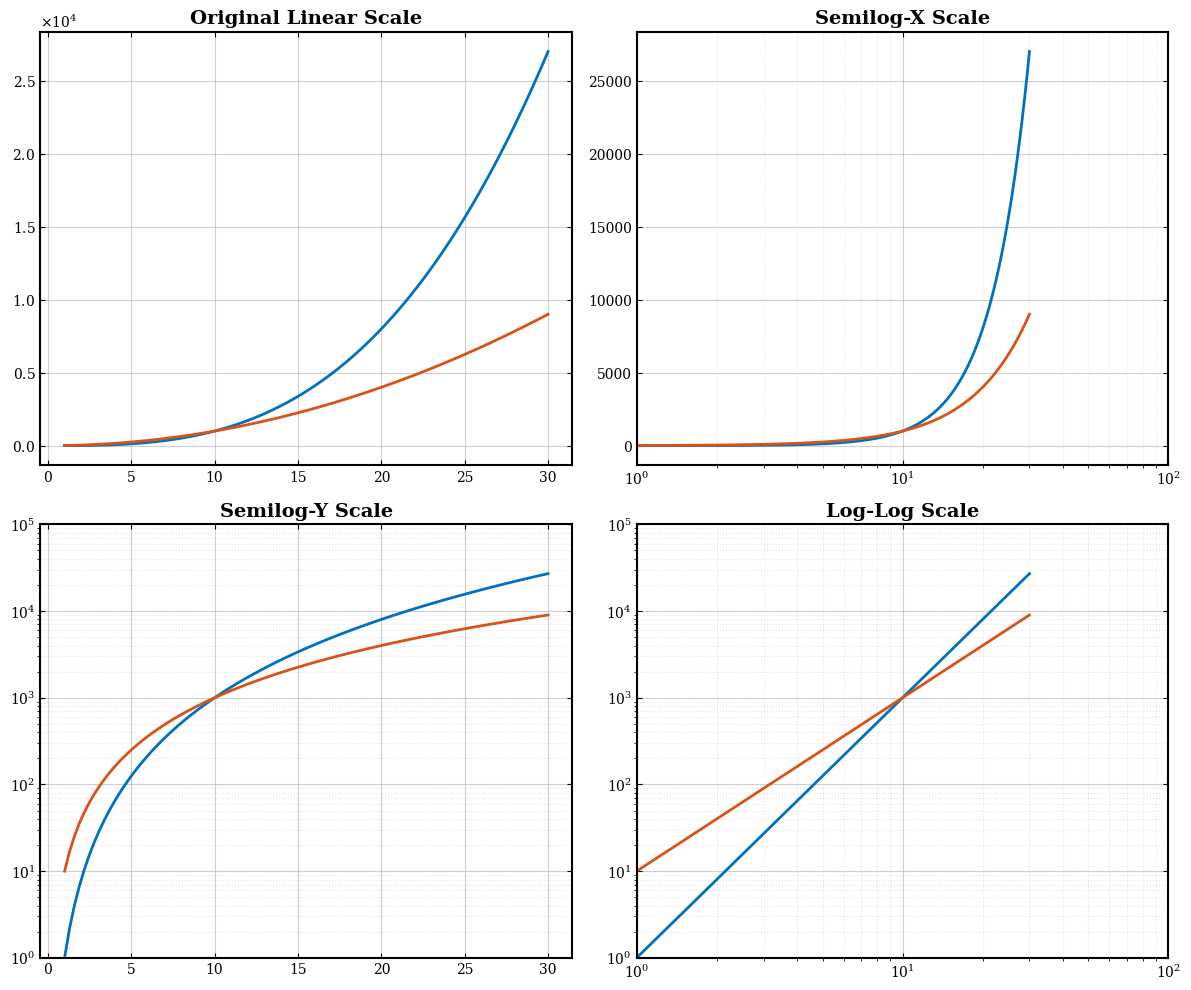

The matplotlib source for this figure:
import numpy as np
import matplotlib.pyplot as plt
from matplotlib.ticker import ScalarFormatter, LogFormatterSciNotation

# 1. 准备数据
x = np.linspace(1, 30, 100)
y1 = x**3           # 模拟蓝线 (幂增长)
y2 = 10 * x**2      # 模拟红线

# 2. 设置全局绘图风格 (美赛推荐清爽风格)
plt.rcParams['font.family'] = 'serif'
plt.rcParams['axes.unicode_minus'] = False # 正常显示负号

# 创建一个 2x2 的画布
fig, axs = plt.subplots(2, 2, figsize=(12, 10), dpi=150)

# --- (1) 左上: 原直角坐标 (Linear Plot) ---
ax = axs[0, 0]
ax.plot(x, y1, color='#0072BD', linewidth=2, label='Model A')
ax.plot(x, y2, color='#D95319', linewidth=2, label='Model B')
ax.set_title('Original Linear Scale', fontsize=14, fontweight='bold')
ax.grid(True, which='major', linestyle='-', alpha=0.6)
# 设置 y 轴使用科学计数法 (10^4)
ax.yaxis.set_major_formatter(ScalarFormatter(useMathText=True))
ax.ticklabel_format(style='sci', axis='y', scilimits=(0,0))

# --- (2) 右上: X对数坐标 (Semilog-X) ---
ax = axs[0, 1]
ax.semilogx(x, y1, color='#0072BD', linewidth=2)
ax.semilogx(x, y2, color='#D95319', linewidth=2)
ax.set_title('Semilog-X Scale', fontsize=14, fontweight='bold')
# 开启主次网格线
ax.grid(True, which='major', linestyle='-', alpha=0.6)
ax.grid(True, which='minor', linestyle=':', alpha=0.3)
ax.set_xlim(1, 100)

# --- (3) 左下: Y对数坐标 (Semilog-Y) ---
ax = axs[1, 0]
ax.semilogy(x, y1, color='#0072BD', linewidth=2)
ax.semilogy(x, y2, color='#D95319', linewidth=2)
ax.set_title('Semilog-Y Scale', fontsize=14, fontweight='bold')
ax.grid(True, which='major', linestyle='-', alpha=0.6)
ax.grid(True, which='minor', linestyle=':', alpha=0.3)
ax.set_ylim(1, 10**5)

# --- (4) 右下: X-Y双对数坐标 (Log-Log) ---
ax = axs[1, 1]
ax.loglog(x, y1, color='#0072BD', linewidth=2)
ax.loglog(x, y2, color='#D95319', linewidth=2)
ax.set_title('Log-Log Scale', fontsize=14, fontweight='bold')
ax.grid(True, which='major', linestyle='-', alpha=0.6)
ax.grid(True, which='minor', linestyle=':', alpha=0.3)
ax.set_xlim(1, 100)
ax.set_ylim(1, 10**5)

# 统一细节美化
for ax in axs.flat:
    ax.tick_params(direction='in', top=True, right=True)
    ax.spines['top'].set_linewidth(1.5)
    ax.spines['right'].set_linewidth(1.5)
    ax.spines['left'].set_linewidth(1.5)
    ax.spines['bottom'].set_linewidth(1.5)

plt.tight_layout()
# plt.savefig('log_comparison.pdf', bbox_inches='tight') # 建议保存为PDF
plt.show()
